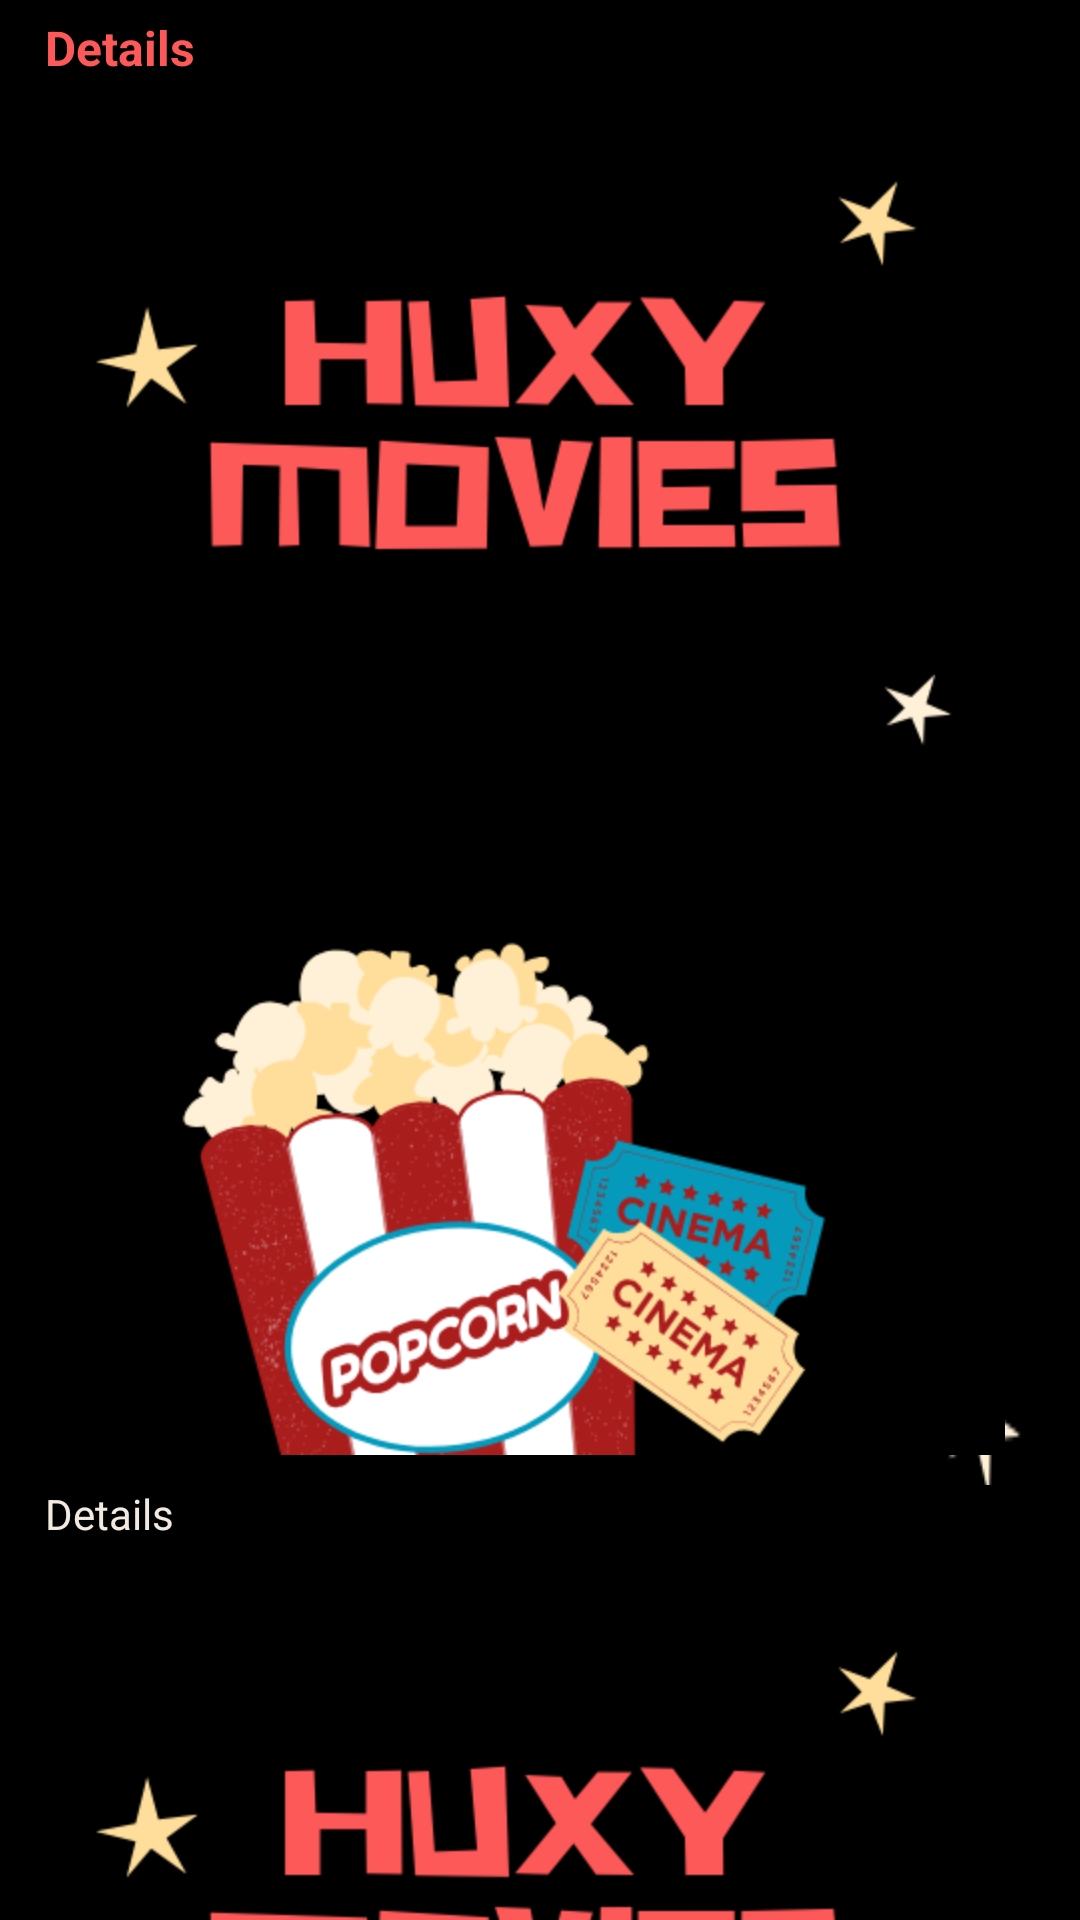

The Android layout XML behind this screen, and the referenced resources:
<!-- AndroidManifest.xml: application theme Splash -->
<!-- res/layout/activity_details2.xml -->
<?xml version="1.0" encoding="utf-8"?>
<android.support.design.widget.CoordinatorLayout xmlns:android="http://schemas.android.com/apk/res/android"
    xmlns:app="http://schemas.android.com/apk/res-auto"
    xmlns:tools="http://schemas.android.com/tools"
    android:layout_width="match_parent"
    android:layout_height="match_parent"
    android:fitsSystemWindows="true"
    tools:context=".views.DetailsActivity">

    <android.support.design.widget.AppBarLayout
        android:id="@+id/app_bar"
        android:layout_width="match_parent"
        android:layout_height="@dimen/app_bar_height"
        android:fitsSystemWindows="true"
        android:theme="@style/AppTheme.AppBarOverlay">

        <android.support.design.widget.CollapsingToolbarLayout
            android:id="@+id/toolbar_layout"
            android:layout_width="match_parent"
            android:layout_height="match_parent"
            android:fitsSystemWindows="true"
            app:contentScrim="?attr/colorPrimary"
            app:layout_scrollFlags="scroll|exitUntilCollapsed"
            app:toolbarId="@+id/toolbar">
            <ImageView
                android:id="@+id/toolbar_img"
                android:layout_width="match_parent"
                android:layout_height="wrap_content"
                android:scaleType="centerCrop"
                android:fitsSystemWindows="true"
                app:layout_collapseMode="parallax"/>

            <android.support.v7.widget.Toolbar
                android:id="@+id/toolbar"
                android:layout_width="match_parent"
                android:background="@color/toolbarTransparent"
                android:layout_height="?attr/actionBarSize"
                app:layout_collapseMode="pin"
                app:popupTheme="@style/AppTheme.PopupOverlay" />

        </android.support.design.widget.CollapsingToolbarLayout>
    </android.support.design.widget.AppBarLayout>

    <include layout="@layout/content_details2" />
</android.support.design.widget.CoordinatorLayout>
<!-- res/layout/content_details2.xml (included above) -->
<?xml version="1.0" encoding="utf-8"?>
<android.support.v4.widget.NestedScrollView xmlns:android="http://schemas.android.com/apk/res/android"
    xmlns:app="http://schemas.android.com/apk/res-auto"
    xmlns:tools="http://schemas.android.com/tools"
    android:layout_width="match_parent"
    android:layout_height="match_parent"
    android:background="@color/bg"
    app:layout_behavior="@string/appbar_scrolling_view_behavior"
    tools:context=".views.DetailsActivity"
    tools:showIn="@layout/activity_details2">

    <LinearLayout
        android:layout_width="match_parent"
        android:layout_height="wrap_content"
        android:orientation="vertical">

        <LinearLayout
            android:layout_width="match_parent"
            android:layout_height="wrap_content"
            android:layout_marginLeft="5dp"
            android:orientation="vertical">

            <TextView
                android:layout_width="wrap_content"
                android:layout_height="match_parent"
                android:layout_marginLeft="10dp"
                android:layout_marginTop="5dp"
                android:text="Details"
                android:textColor="@color/red_text"
                android:textSize="16sp"
                android:textStyle="bold" />

            <TextView
                android:id="@+id/overview_txt"
                android:layout_width="wrap_content"
                android:layout_height="wrap_content"
                android:layout_margin="10dp"
                android:layout_marginTop="5dp"
                android:text="Details"
                android:textColor="@color/gray_white"
                android:textSize="14sp" />

        </LinearLayout>

        <LinearLayout
            android:layout_width="match_parent"
            android:layout_height="wrap_content"
            android:layout_marginLeft="5dp"
            android:orientation="vertical">

            <TextView
                android:layout_width="wrap_content"
                android:layout_height="match_parent"
                android:layout_marginLeft="10dp"
                android:layout_marginTop="5dp"
                android:text="Release Date"
                android:textColor="@color/red_text"
                android:textSize="16sp"
                android:textStyle="bold" />

            <TextView
                android:id="@+id/release_date__txt"
                android:layout_width="wrap_content"
                android:layout_height="wrap_content"
                android:layout_margin="10dp"
                android:layout_marginTop="5dp"
                android:text="Details"
                android:textColor="@color/gray_white"
                android:textSize="14sp" />

        </LinearLayout>

        <LinearLayout
            android:layout_width="match_parent"
            android:layout_height="wrap_content"
            android:layout_marginLeft="5dp"
            android:orientation="vertical">

            <TextView
                android:layout_width="wrap_content"
                android:layout_height="match_parent"
                android:layout_marginLeft="10dp"
                android:layout_marginTop="5dp"
                android:text="Vote Average"
                android:textColor="@color/red_text"
                android:textSize="16sp"
                android:textStyle="bold" />

            <LinearLayout
                android:layout_width="match_parent"
                android:layout_height="wrap_content"
                android:orientation="horizontal">

                <RatingBar
                    android:id="@+id/rating_bar_details"
                    style="?android:attr/ratingBarStyleSmall"
                    android:layout_width="wrap_content"
                    android:layout_height="wrap_content"
                    android:layout_marginLeft="5dp"
                    android:layout_marginTop="9dp"
                    android:numStars="5"
                    android:rating="4"
                    android:stepSize="0.5" />

                <TextView
                    android:id="@+id/average_details_txt"
                    android:layout_width="wrap_content"
                    android:layout_height="wrap_content"
                    android:layout_margin="5dp"
                    android:text="average"
                    android:textAlignment="center"
                    android:textColor="@color/gray_white" />
            </LinearLayout>

        </LinearLayout>

        <LinearLayout
            android:layout_width="match_parent"
            android:layout_height="match_parent"
            android:layout_marginLeft="5dp"
            android:orientation="vertical">

            <TextView
                android:layout_width="wrap_content"
                android:layout_height="match_parent"
                android:layout_marginLeft="10dp"
                android:layout_marginTop="5dp"
                android:text="Genre"
                android:textColor="@color/red_text"
                android:textSize="16sp"
                android:textStyle="bold" />

            <LinearLayout
                android:layout_width="match_parent"
                android:layout_height="wrap_content"
                android:background="@color/colorPrimary">

                <android.support.v7.widget.RecyclerView
                    android:id="@+id/genre_rv"
                    android:layout_width="match_parent"
                    android:layout_height="wrap_content"
                    android:layout_margin="15dp" />
            </LinearLayout>
        </LinearLayout>
    </LinearLayout>

</android.support.v4.widget.NestedScrollView>
<!-- resources referenced by this layout -->
<resources>
  <color name="bg">#000</color>
  <color name="colorPrimary">#230318</color>
  <color name="gray_white">#f2e9e1</color>
  <color name="red_text">#fd5959</color>
  <color name="toolbarTransparent">#00FFFFFF</color>
  <style name="AppTheme.AppBarOverlay" parent="ThemeOverlay.AppCompat.Dark.ActionBar" />
  <style name="AppTheme.PopupOverlay" parent="ThemeOverlay.AppCompat.Light" />
  <style name="Splash" parent="AppTheme.NoActionBar">
          <item name="android:background">@drawable/splash_screen</item>
  
      </style>
  <style name="AppTheme.NoActionBar">
          <item name="windowActionBar">false</item>
          <item name="windowNoTitle">true</item>
      </style>
  <!-- drawable splash_screen: png bitmap (drawable-hdpi, 67821 bytes) -->
</resources>
